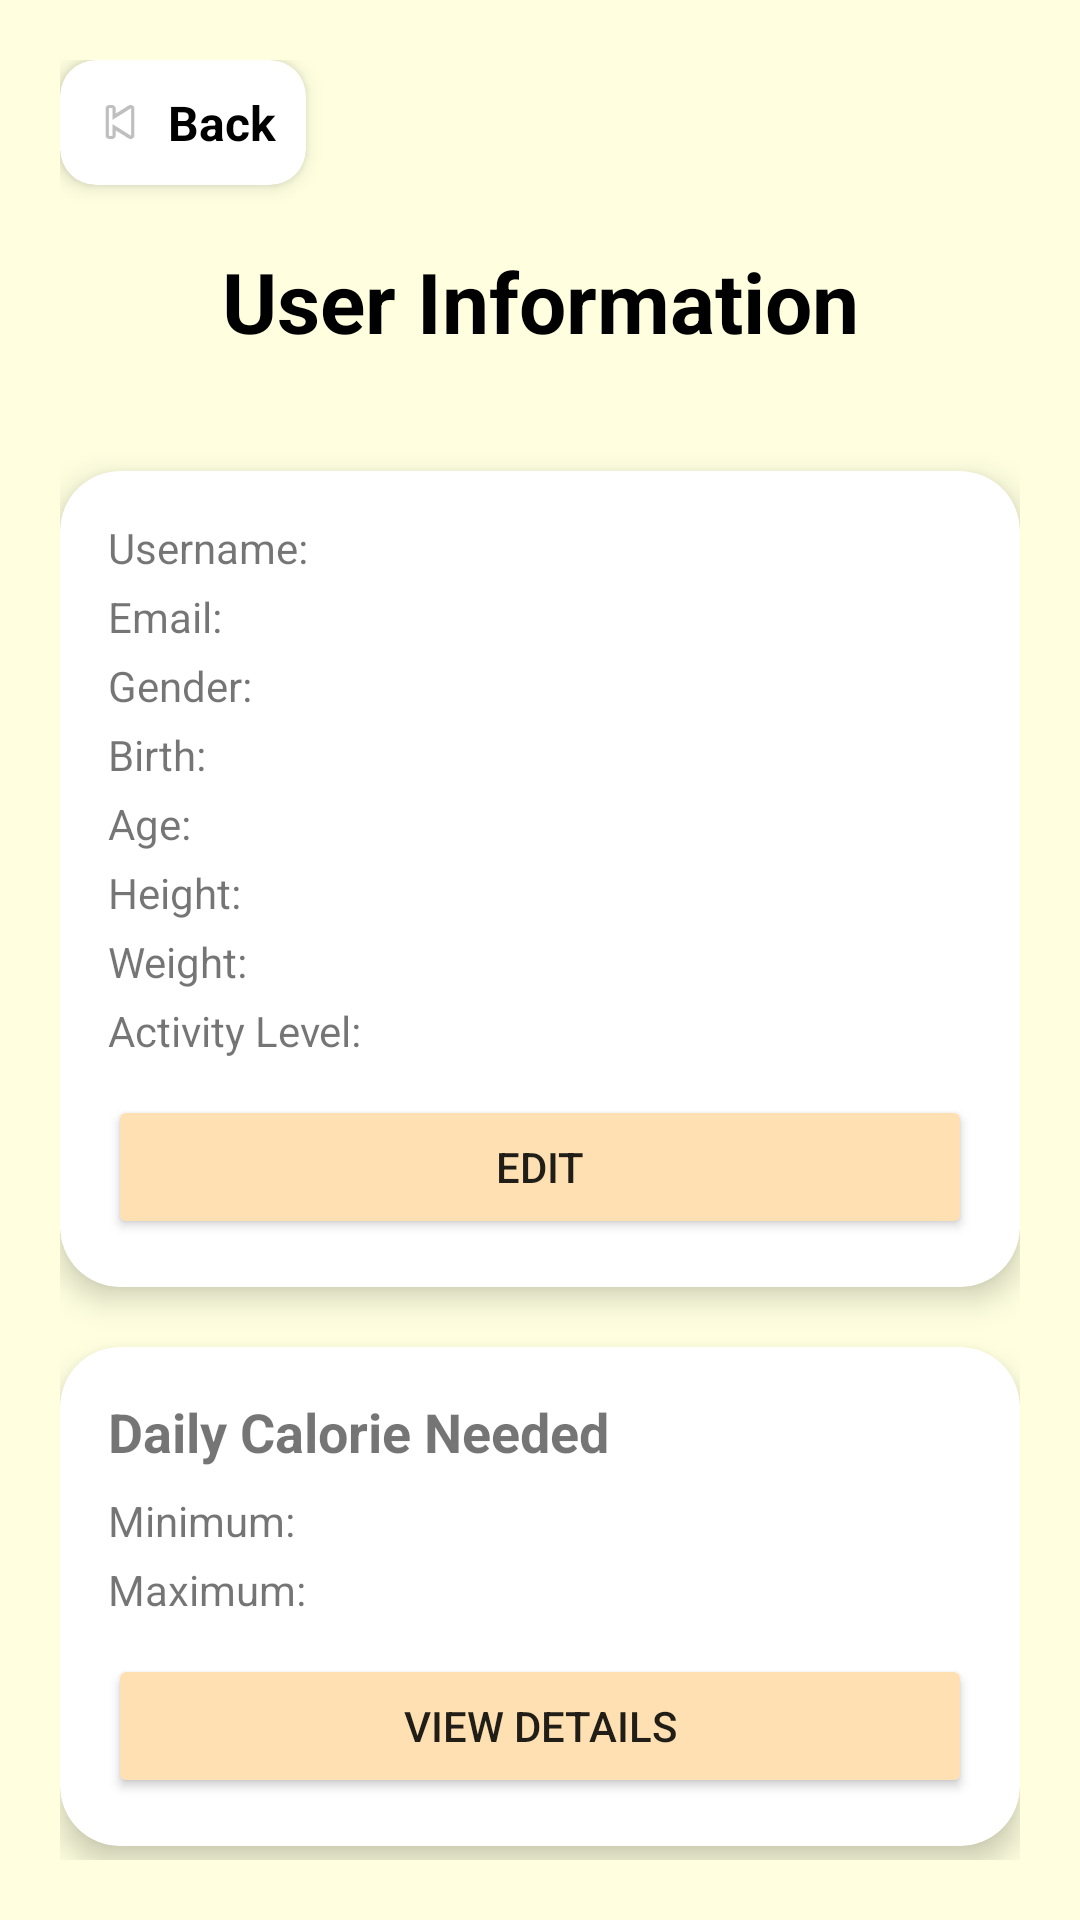

Reconstruct the res/layout file that produces this screen, plus the resources it refers to.
<!-- AndroidManifest.xml: application theme Theme.FoodTracking -->
<!-- res/layout/activity_user_information.xml -->
<?xml version="1.0" encoding="utf-8"?>
<LinearLayout xmlns:android="http://schemas.android.com/apk/res/android"
    xmlns:app="http://schemas.android.com/apk/res-auto"
    android:layout_width="match_parent"
    android:layout_height="match_parent"
    android:orientation="vertical"
    android:background="@color/light_yellow"
    android:padding="20dp">

    
    <androidx.cardview.widget.CardView
        android:id="@+id/btnBackBox"
        android:layout_width="wrap_content"
        android:layout_height="wrap_content"
        app:cardCornerRadius="12dp"
        app:cardElevation="4dp"
        android:clickable="true"
        android:focusable="true">

        <LinearLayout
            android:layout_width="wrap_content"
            android:layout_height="wrap_content"
            android:orientation="horizontal"
            android:gravity="center_vertical"
            android:padding="10dp">

            <ImageView
                android:layout_width="20dp"
                android:layout_height="20dp"
                android:src="@android:drawable/ic_media_previous"
                android:contentDescription="Back" />

            <TextView
                android:layout_width="wrap_content"
                android:layout_height="wrap_content"
                android:text="Back"
                android:textSize="16sp"
                android:textStyle="bold"
                android:textColor="@color/black"
                android:layout_marginStart="6dp" />
        </LinearLayout>
    </androidx.cardview.widget.CardView>

    
    <TextView
        android:id="@+id/tvInfoTitle"
        android:layout_width="match_parent"
        android:layout_height="wrap_content"
        android:text="User Information"
        android:textSize="28sp"
        android:textStyle="bold"
        android:textColor="#000000"
        android:gravity="center"
        android:paddingTop="20dp"
        android:paddingBottom="30dp" />

    
    <androidx.cardview.widget.CardView
        android:layout_width="match_parent"
        android:layout_height="wrap_content"
        android:layout_marginTop="8dp"
        app:cardCornerRadius="20dp"
        app:cardElevation="6dp">

        <LinearLayout
            android:layout_width="match_parent"
            android:layout_height="wrap_content"
            android:orientation="vertical"
            android:padding="16dp">

            <TextView
                android:id="@+id/tvUsername"
                android:layout_width="wrap_content"
                android:layout_height="wrap_content"
                android:text="Username:" />

            <TextView
                android:id="@+id/tvEmail"
                android:layout_width="wrap_content"
                android:layout_height="wrap_content"
                android:text="Email:"
                android:layout_marginTop="4dp" />

            <TextView
                android:id="@+id/tvGender"
                android:layout_width="wrap_content"
                android:layout_height="wrap_content"
                android:text="Gender:"
                android:layout_marginTop="4dp" />

            <TextView
                android:id="@+id/tvBirth"
                android:layout_width="wrap_content"
                android:layout_height="wrap_content"
                android:text="Birth:"
                android:layout_marginTop="4dp" />

            <TextView
                android:id="@+id/tvAge"
                android:layout_width="wrap_content"
                android:layout_height="wrap_content"
                android:text="Age:"
                android:layout_marginTop="4dp" />

            <TextView
                android:id="@+id/tvHeight"
                android:layout_width="wrap_content"
                android:layout_height="wrap_content"
                android:text="Height:"
                android:layout_marginTop="4dp" />

            <TextView
                android:id="@+id/tvWeight"
                android:layout_width="wrap_content"
                android:layout_height="wrap_content"
                android:text="Weight:"
                android:layout_marginTop="4dp" />

            <TextView
                android:id="@+id/tvActivityLevel"
                android:layout_width="wrap_content"
                android:layout_height="wrap_content"
                android:text="Activity Level:"
                android:layout_marginTop="4dp" />

            <Button
                android:id="@+id/btnEditProfile"
                android:layout_width="match_parent"
                android:layout_height="wrap_content"
                android:text="Edit"
                android:layout_marginTop="12dp"
                android:backgroundTint="#FFE0B2" />
        </LinearLayout>
    </androidx.cardview.widget.CardView>

    
    <androidx.cardview.widget.CardView
        android:layout_width="match_parent"
        android:layout_height="wrap_content"
        android:layout_marginTop="20dp"
        app:cardCornerRadius="20dp"
        app:cardElevation="6dp">

        <LinearLayout
            android:layout_width="match_parent"
            android:layout_height="wrap_content"
            android:orientation="vertical"
            android:padding="16dp">

            <TextView
                android:layout_width="wrap_content"
                android:layout_height="wrap_content"
                android:text="Daily Calorie Needed"
                android:textStyle="bold"
                android:textSize="18sp"
                android:layout_marginBottom="8dp" />

            <TextView
                android:id="@+id/tvMinimumCalories"
                android:layout_width="wrap_content"
                android:layout_height="wrap_content"
                android:text="Minimum:" />

            <TextView
                android:id="@+id/tvMaximumCalories"
                android:layout_width="wrap_content"
                android:layout_height="wrap_content"
                android:text="Maximum:"
                android:layout_marginTop="4dp" />

            <Button
                android:id="@+id/btnViewDetails"
                android:layout_width="match_parent"
                android:layout_height="wrap_content"
                android:text="View Details"
                android:layout_marginTop="12dp"
                android:backgroundTint="#FFE0B2" />
        </LinearLayout>
    </androidx.cardview.widget.CardView>

    
    <Button
        android:id="@+id/btnDeleteAccount"
        android:layout_width="match_parent"
        android:layout_height="wrap_content"
        android:text="Delete Account"
        android:textColor="@android:color/white"
        android:background="#D32F2F"
        android:layout_marginTop="24dp" />
</LinearLayout>
<!-- resources referenced by this layout -->
<resources>
  <color name="black">#FF000000</color>
  <color name="light_yellow">#FFFFE0</color>
  <style name="Theme.FoodTracking" parent="Theme.AppCompat.Light.NoActionBar">
          
          <item name="colorPrimary">@color/lavender</item>
          <item name="colorPrimaryVariant">@color/lavender</item>
          <item name="colorOnPrimary">@color/white</item>
  
          <item name="colorSecondary">@color/teal_200</item>
          <item name="colorSecondaryVariant">@color/teal_700</item>
          <item name="colorOnSecondary">@color/black</item>
  
          <item name="android:statusBarColor">?attr/colorPrimaryVariant</item>
  
          <item name="colorPrimaryDark">@color/purple_700</item>
          <item name="colorAccent">@color/teal_200</item>
      </style>
  <color name="lavender">#8692f7</color>
  <color name="white">#FFFFFFFF</color>
  <color name="teal_200">#FF03DAC5</color>
  <color name="teal_700">#FF018786</color>
  <color name="purple_700">#FF3700B3</color>
</resources>
